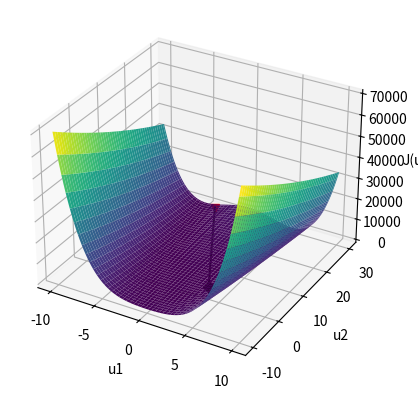

The script that saved this image:
import numpy as np
import matplotlib.pyplot as plt


eps = 1e-13
u1_values, u2_values = [], []

def J(u):
    return (u[0]**2 - 1)**2 + 5*(u[1] - u[0]**2)**2


def grad_J(u1, u2):
    return np.array([4*u1*(u1**2 - 1) + 10*u1*(u2 - u1**2), 10*u2 - 10*u1**2])


def hess_J(u1):
    return np.array([[12*u1**2 - 4, 10*u1], [10*u1, 10]])


def find_optimum_by_newton_method(u0):
    u1 = u0[0]
    u2 = u0[1]
    step = 1
    grad_J_uk = grad_J(u1, u2)

    while np.linalg.norm(grad_J_uk) > eps:
        grad_J_uk = grad_J(u1, u2)
        hess = hess_J(u1)
        p = np.linalg.solve(hess, -grad_J_uk)
        u1 += p[0]
        u2 += p[1]

        print("Шаг {}: точка  [{:.6f}, {:.6f}], градиент = {}".format(step, u1, u2, grad_J_uk))
        u1_values.append(u1)
        u2_values.append(u2)

        return np.array([u1, u2])


def show_method_result(u0, u1_values, u2_values):
    u1 = np.linspace(-10, 10, 100)
    u2 = np.linspace(-10, 30, 100)
    U1, U2 = np.meshgrid(u1, u2)
    J_u = J(np.array([U1, U2]))

    fig = plt.figure()
    ax = fig.add_subplot(111, projection='3d')
    ax.plot_surface(U1, U2, J_u, cmap='viridis')
    ax.set_xlabel('u1')
    ax.set_ylabel('u2')
    ax.set_zlabel('J(u)')

    plt.plot(u1_values, u2_values, "vr")
    plt.plot(u0[0], u0[1], "Dk")
    u1_values.append(u0[0])
    u2_values.append(u0[1])
    plt.plot(u1_values, u2_values, "k-")
    plt.show()


def main():
    u0 = np.array([3, 3])
    a, b = [-7, 0], [9, 0]
    u1_min, u2_min = find_optimum_by_newton_method(u0)
    print("Минимум на отрезке [{}, {}] в точке [{:.6f}, {:.6f}]".format(a, b, u1_min, u2_min))
    show_method_result(u0, u1_values, u2_values)


main()
